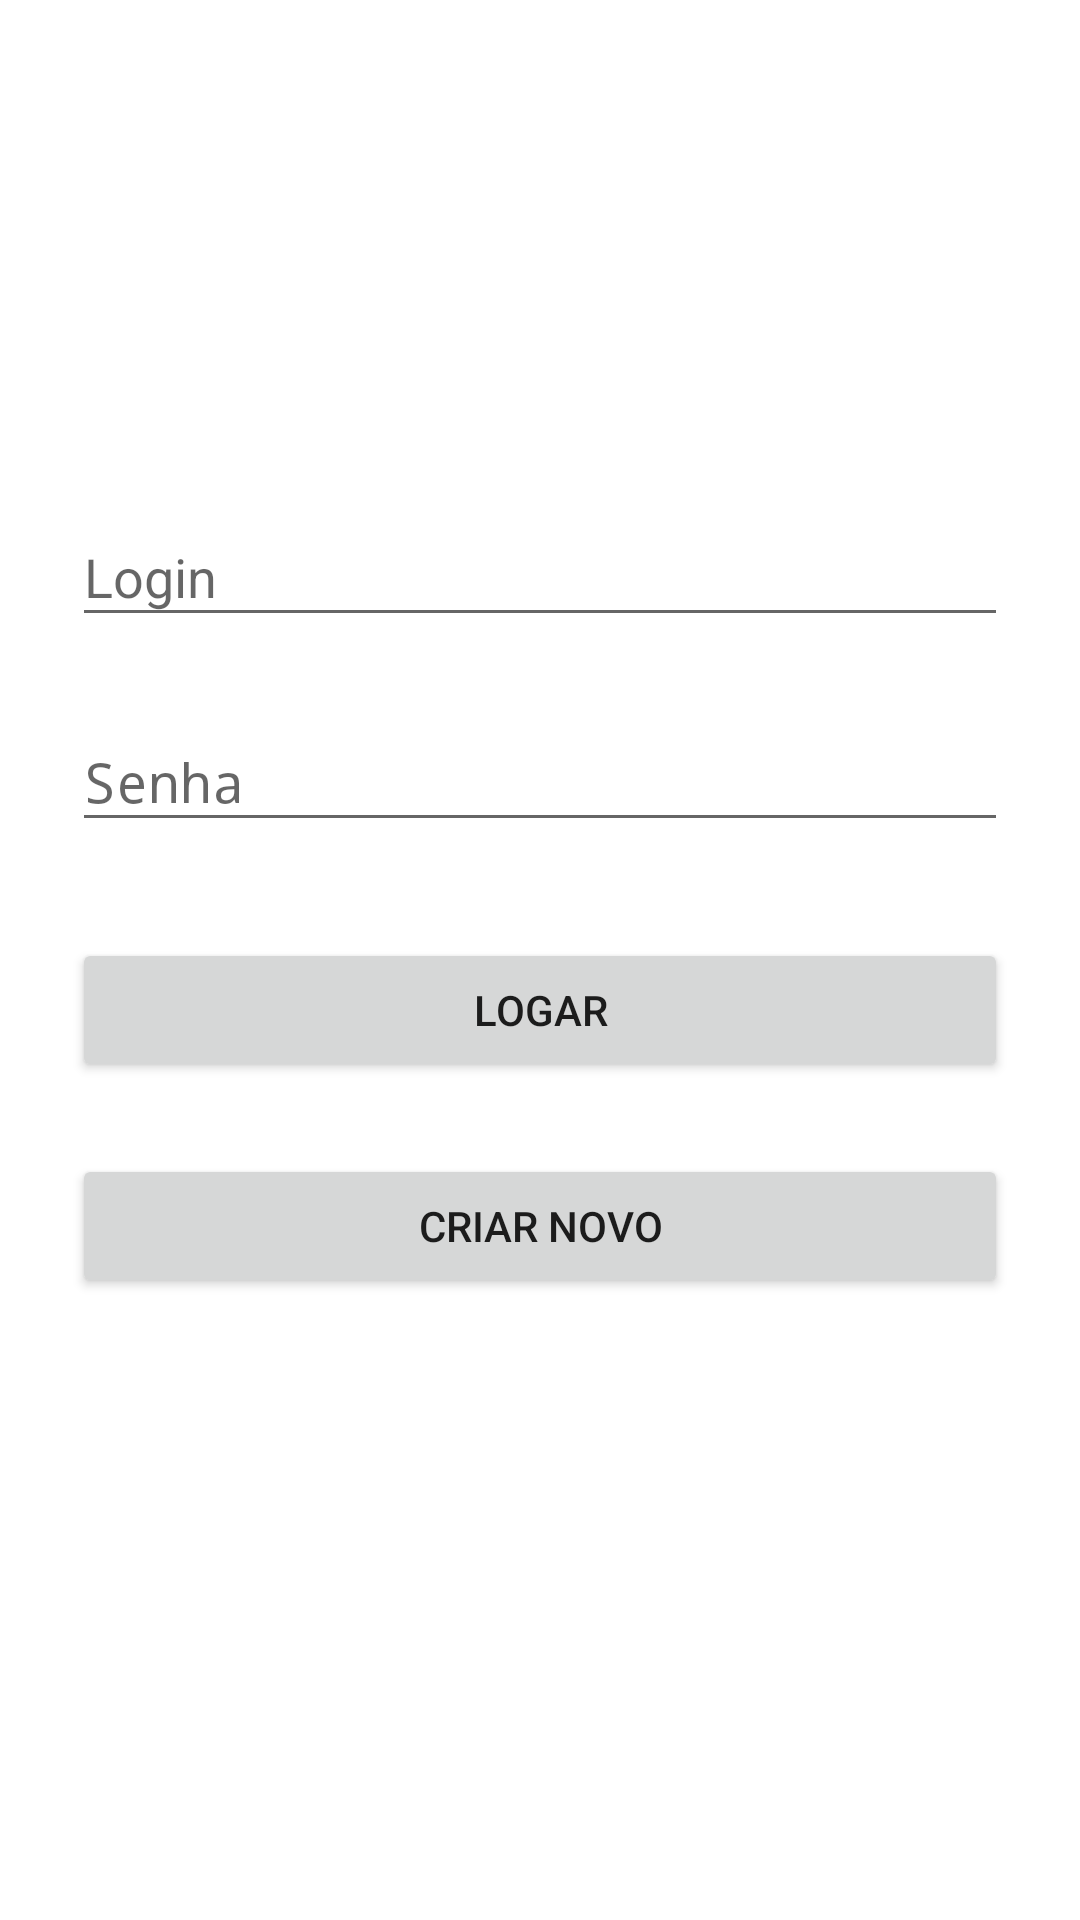

Android layout source for this screen:
<!-- AndroidManifest.xml: activity theme Login -->
<!-- res/layout/activity_main.xml -->
<?xml version="1.0" encoding="utf-8"?>
<ScrollView xmlns:android="http://schemas.android.com/apk/res/android"
    android:layout_width="fill_parent"
    android:layout_height="fill_parent"
    android:fitsSystemWindows="true"
    android:background="#ffffff">

    <LinearLayout
        android:orientation="vertical"
        android:layout_width="match_parent"
        android:layout_height="wrap_content"
        android:paddingTop="56dp"
        android:paddingLeft="24dp"
        android:paddingRight="24dp">

        <ImageView android:src="@drawable/eventslogo"
            android:layout_width="wrap_content"
            android:layout_height="72dp"
            android:layout_marginBottom="24dp"
            android:layout_gravity="center_horizontal" />

        

        <android.support.design.widget.TextInputLayout
            android:layout_width="match_parent"
            android:layout_height="wrap_content"
            android:layout_marginTop="8dp"
            android:layout_marginBottom="8dp">

            <EditText android:id="@+id/edtLogin"
                android:layout_width="match_parent"
                android:layout_height="wrap_content"
                android:inputType="text"
                android:hint="@string/sLogin"/>

        </android.support.design.widget.TextInputLayout>

        

        <android.support.design.widget.TextInputLayout
            android:layout_width="match_parent"
            android:layout_height="wrap_content"
            android:layout_marginTop="8dp"
            android:layout_marginBottom="8dp">

            <EditText android:id="@+id/edtPassword"
                android:layout_width="match_parent"
                android:layout_height="wrap_content"
                android:inputType="textPassword"
                android:hint="@string/sPassword"/>

        </android.support.design.widget.TextInputLayout>


        <android.support.v7.widget.AppCompatButton
            android:id="@+id/btnLogin"
            android:layout_width="fill_parent"
            android:layout_height="wrap_content"
            android:layout_marginTop="24dp"
            android:layout_marginBottom="24dp"
            android:padding="12dp"
            android:text="@string/sBtnLogin"/>

        <android.support.v7.widget.AppCompatButton
            android:id="@+id/btnRegister"
            android:layout_width="fill_parent"
            android:layout_height="wrap_content"
            android:layout_marginBottom="24dp"
            android:padding="12dp"
            android:text="@string/sBtnRegister"/>

    </LinearLayout>

</ScrollView>
<!-- resources referenced by this layout -->
<resources>
  <string name="sBtnLogin">Logar</string>
  <string name="sBtnRegister">Criar Novo</string>
  <string name="sLogin">Login</string>
  <string name="sPassword">Senha</string>
  <style name="Login" parent="Theme.AppCompat.Light.NoActionBar">
          
          <item name="colorPrimary">@color/dark_gray</item>
          <item name="colorPrimaryDark">@color/apptheme_color_dark</item>
          <item name="colorAccent">@color/lightgray</item>
      </style>
  <color name="dark_gray">#444444</color>
  <color name="apptheme_color_dark">#5c0e0e</color>
  <color name="lightgray">#e7e7e7</color>
</resources>
